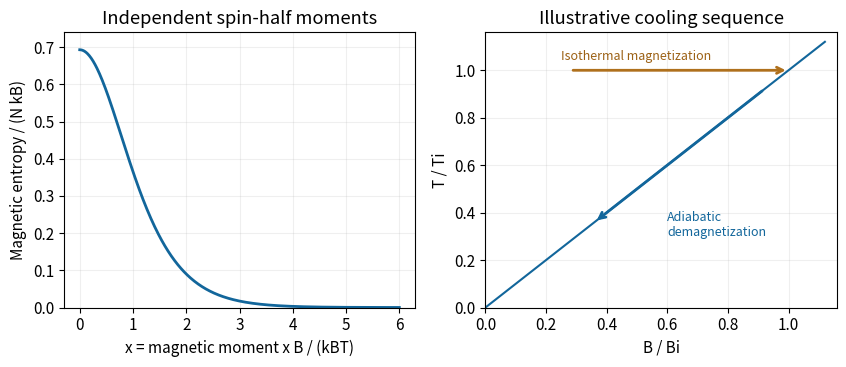

This chart was generated by the following Python code: (Note: this script raises an exception after producing the figure.)
#!/usr/bin/env python3
"""Original educational diagram. Tested with Python 3.14.4, NumPy 2.3.5,
Matplotlib 3.10.7. Run from mirrored _media directory; PNG basename goes to cwd.
All plotted parameter choices are illustrative and do not assert provided exam data.
"""
from pathlib import Path
import numpy as np
import matplotlib
matplotlib.use('Agg')
import matplotlib.pyplot as plt
plt.rcParams.update({'font.size':11,'figure.facecolor':'white','axes.facecolor':'white'})

x=np.linspace(0,6,500);s=np.log(2*np.cosh(x))-x*np.tanh(x)
fig,(ax,bx)=plt.subplots(1,2,figsize=(8.6,3.8));ax.plot(x,s,color='#12669b',lw=2);ax.set(xlabel='x = magnetic moment x B / (kBT)',ylabel='Magnetic entropy / (N kB)',ylim=(0,.74),title='Independent spin-half moments');ax.grid(alpha=.2)
b=np.linspace(0,1.12,100);bx.plot(b,b,color='#12669b',label='Constant magnetic entropy');bx.annotate('',(.36,.36),(.92,.92),arrowprops={'arrowstyle':'->','lw':2,'color':'#12669b'});bx.annotate('',(1,1),(.28,1),arrowprops={'arrowstyle':'->','lw':2,'color':'#af701c'});bx.text(.25,1.045,'Isothermal magnetization',fontsize=9,color='#9c6115');bx.text(.6,.3,'Adiabatic\ndemagnetization',fontsize=9,color='#12669b');bx.set(xlabel='B / Bi',ylabel='T / Ti',xlim=(0,1.16),ylim=(0,1.16),title='Illustrative cooling sequence');bx.grid(alpha=.2);fig.tight_layout()

fig.savefig(Path(__file__).with_suffix('.png').name,dpi=150,facecolor='white',bbox_inches='tight')
